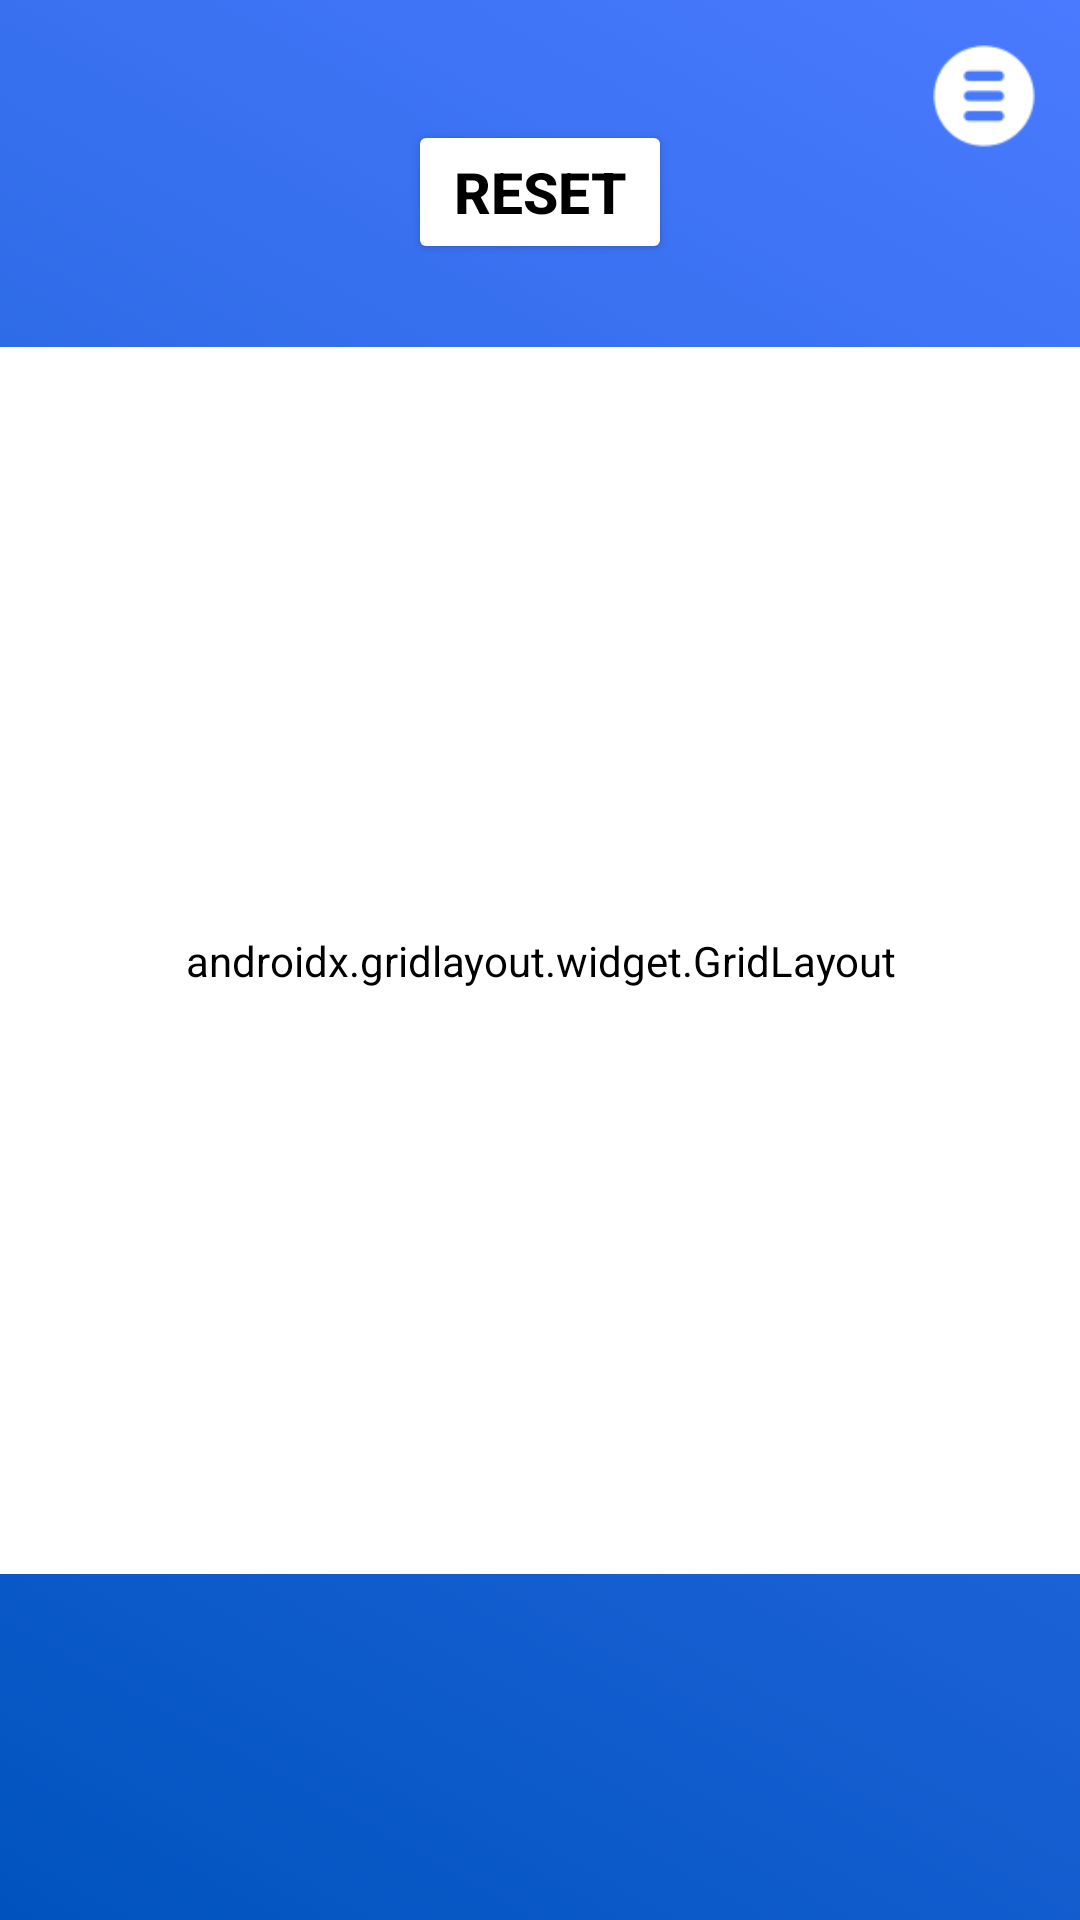

Write the Android layout XML for this screen, with the resource values it uses.
<!-- AndroidManifest.xml: application theme Theme.TicTacToeCoin -->
<!-- res/layout/activity_main.xml -->
<?xml version="1.0" encoding="utf-8"?>
<androidx.constraintlayout.widget.ConstraintLayout xmlns:android="http://schemas.android.com/apk/res/android"
    xmlns:app="http://schemas.android.com/apk/res-auto"
    android:id="@+id/mainLayout"
    xmlns:tools="http://schemas.android.com/tools"
    android:layout_width="match_parent"
    android:layout_height="match_parent"
    android:background="@drawable/gradient_list"
    >

    <androidx.gridlayout.widget.GridLayout
        android:id="@+id/gridLayout"
        android:layout_width="409dp"
        android:layout_height="409dp"
        android:layout_marginStart="1dp"
        android:layout_marginTop="1dp"
        app:rowCount="3"
        android:backgroundTint="@color/white"
        app:columnCount="3"
        android:background="@drawable/board"
        android:layout_marginEnd="1dp"
        android:layout_marginBottom="1dp"
        app:layout_constraintBottom_toBottomOf="parent"
        app:layout_constraintEnd_toEndOf="parent"
        app:layout_constraintStart_toStartOf="parent"
        app:layout_constraintTop_toTopOf="parent">

        <ImageView
            android:id="@+id/imageView1"
            android:layout_width="100dp"
            android:layout_height="100dp"
            android:layout_margin="10dp"
            android:layout_marginLeft="15dp"
            android:onClick="tapped"
            android:tag="0"
            />

        <ImageView
            android:id="@+id/imageView2"
            android:layout_width="100dp"
            android:layout_height="100dp"
            android:layout_margin="10dp"
            android:layout_marginLeft="30dp"
            android:onClick="tapped"
            android:tag="1"
            />

        <ImageView
            android:id="@+id/imageView3"
            android:layout_width="100dp"
            android:layout_height="100dp"
            android:layout_margin="10dp"
            android:layout_marginLeft="25dp"
            android:onClick="tapped"
            android:tag="2"
            />


        <ImageView
            android:id="@+id/imageView4"
            android:layout_width="100dp"
            android:layout_height="100dp"
            android:layout_margin="10dp"
            android:layout_marginTop="35dp"
            android:layout_marginLeft="15dp"
            android:onClick="tapped"
            android:tag="3"
            />

        <ImageView
            android:id="@+id/imageView5"
            android:layout_width="100dp"
            android:layout_height="100dp"
            android:layout_marginTop="35dp"
            android:layout_margin="10dp"
            android:layout_marginLeft="30dp"
            android:onClick="tapped"
            android:tag="4"
            />

        <ImageView
            android:id="@+id/imageView6"
            android:layout_width="100dp"
            android:layout_height="100dp"
            android:layout_marginTop="35dp"
            android:layout_margin="10dp"
            android:layout_marginLeft="25dp"
            android:onClick="tapped"
            android:tag="5"
            />

        <ImageView
            android:id="@+id/imageView7"
            android:layout_width="100dp"
            android:layout_height="100dp"
            android:layout_margin="10dp"
            android:layout_marginTop="35dp"
            android:layout_marginLeft="15dp"
            android:onClick="tapped"
            android:tag="6"
            />

        <ImageView
            android:id="@+id/imageView8"
            android:layout_width="100dp"
            android:layout_height="100dp"
            android:layout_marginTop="35dp"
            android:onClick="tapped"
            android:layout_margin="10dp"
            android:layout_marginLeft="30dp"
            android:tag="7"
            />

        <ImageView
            android:id="@+id/imageView9"
            android:layout_width="100dp"
            android:layout_height="100dp"
            android:layout_marginTop="35dp"
            android:layout_margin="10dp"
            android:layout_marginLeft="25dp"
            android:onClick="tapped"
            android:tag="8"
            />
    </androidx.gridlayout.widget.GridLayout>


    <Button
        android:id="@+id/resetBtn"
        android:layout_width="wrap_content"
        android:layout_height="wrap_content"
        app:layout_constraintStart_toStartOf="parent"
        app:layout_constraintEnd_toEndOf="parent"
        android:textSize="19sp"
        android:padding="10dp"
        android:textStyle="bold"
        app:layout_constraintTop_toTopOf="parent"
        android:layout_marginTop="40dp"
        android:text="RESET"
        android:textColor="@color/black"
        android:backgroundTint="@color/white"
        />

    <ImageView
        android:id="@+id/menu"
        android:layout_width="40dp"
        android:layout_height="40dp"
        app:layout_constraintEnd_toEndOf="parent"
        app:layout_constraintTop_toTopOf="parent"
        android:layout_margin="12dp"
        android:src="@drawable/menu"
        app:tint="@color/white"
        />



</androidx.constraintlayout.widget.ConstraintLayout>
<!-- resources referenced by this layout -->
<resources>
  <color name="black">#FF000000</color>
  <color name="white">#FFFFFFFF</color>
  <!-- drawable gradient_list (drawable) -->
  <?xml version="1.0" encoding="utf-8"?>
  <animation-list xmlns:android="http://schemas.android.com/apk/res/android">
  
      <item
          android:drawable="@drawable/background_1"
          android:duration="5000"/>
  
      <item
          android:drawable="@drawable/background_2"
          android:duration="5000"/>
  
      <item
          android:drawable="@drawable/background_3"
          android:duration="5000"/>
  
      <item
          android:drawable="@drawable/background_4"
          android:duration="5000"/>
  
  
  </animation-list>
  <!-- drawable menu: png bitmap (drawable, 1118 bytes) -->
  <style name="Theme.TicTacToeCoin" parent="Theme.MaterialComponents.DayNight.DarkActionBar">
          
          <item name="colorPrimary">@color/purple_500</item>
          <item name="colorPrimaryVariant">@color/theme</item>
          <item name="colorOnPrimary">@color/white</item>
          
          <item name="colorSecondary">@color/teal_200</item>
          <item name="colorSecondaryVariant">@color/teal_700</item>
          <item name="colorOnSecondary">@color/black</item>
          
          <item name="android:statusBarColor" tools:targetApi="l">?attr/colorPrimaryVariant</item>
          
      </style>
  <!-- drawable background_1 (drawable) -->
  <?xml version="1.0" encoding="utf-8"?>
  <selector xmlns:android="http://schemas.android.com/apk/res/android">
  
      <item>
  
          <shape>
                  <gradient
                      android:angle="225"
                      android:startColor="@color/theme"
                      android:endColor="@color/theme2"
  
                      />
  
          </shape>
  
      </item>
  
  </selector>
  <!-- drawable background_2 (drawable) -->
  <?xml version="1.0" encoding="utf-8"?>
  <selector xmlns:android="http://schemas.android.com/apk/res/android">
  
      <item>
  
          <shape>
              <gradient
                  android:angle="135"
                  android:startColor="@color/teal_200"
                  android:endColor="@color/theme"
  
                  />
  
          </shape>
  
      </item>
  
  
  </selector>
  <!-- drawable background_3 (drawable) -->
  <?xml version="1.0" encoding="utf-8"?>
  <selector xmlns:android="http://schemas.android.com/apk/res/android">
  
      <item>
  
          <shape>
              <gradient
                  android:angle="315"
                  android:startColor="@color/theme"
                  android:endColor="@color/white"
  
                  />
  
          </shape>
  
      </item>
  
  
  </selector>
  <!-- drawable background_4 (drawable) -->
  <?xml version="1.0" encoding="utf-8"?>
  <selector xmlns:android="http://schemas.android.com/apk/res/android">
  
      <item>
      <shape>
          <gradient
              android:angle="315"
              android:startColor="@color/theme2"
              android:endColor="@color/theme"
  
              />
  
      </shape>
  
  </item>
  
  </selector>
  <color name="purple_500">#FF6200EE</color>
  <color name="theme">#4a7aff</color>
  <color name="teal_200">#FF03DAC5</color>
  <color name="teal_700">#FF018786</color>
  <color name="theme2">#0053bf</color>
</resources>
